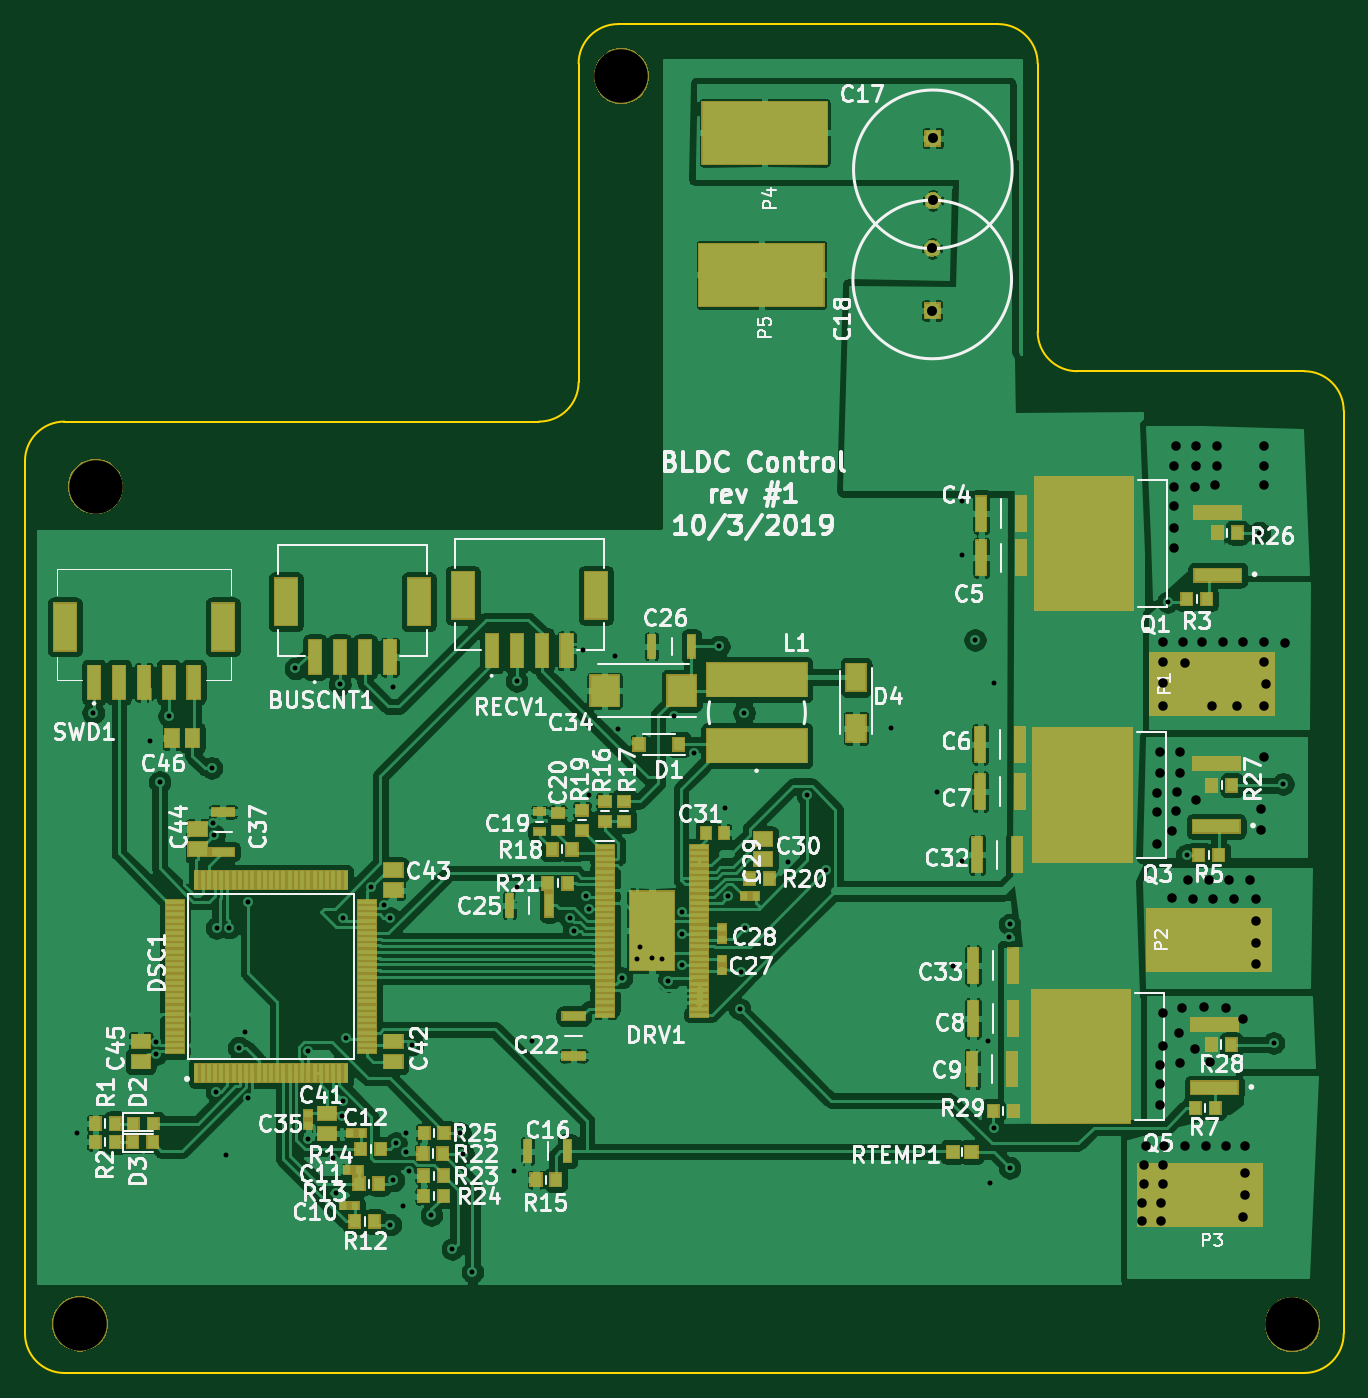
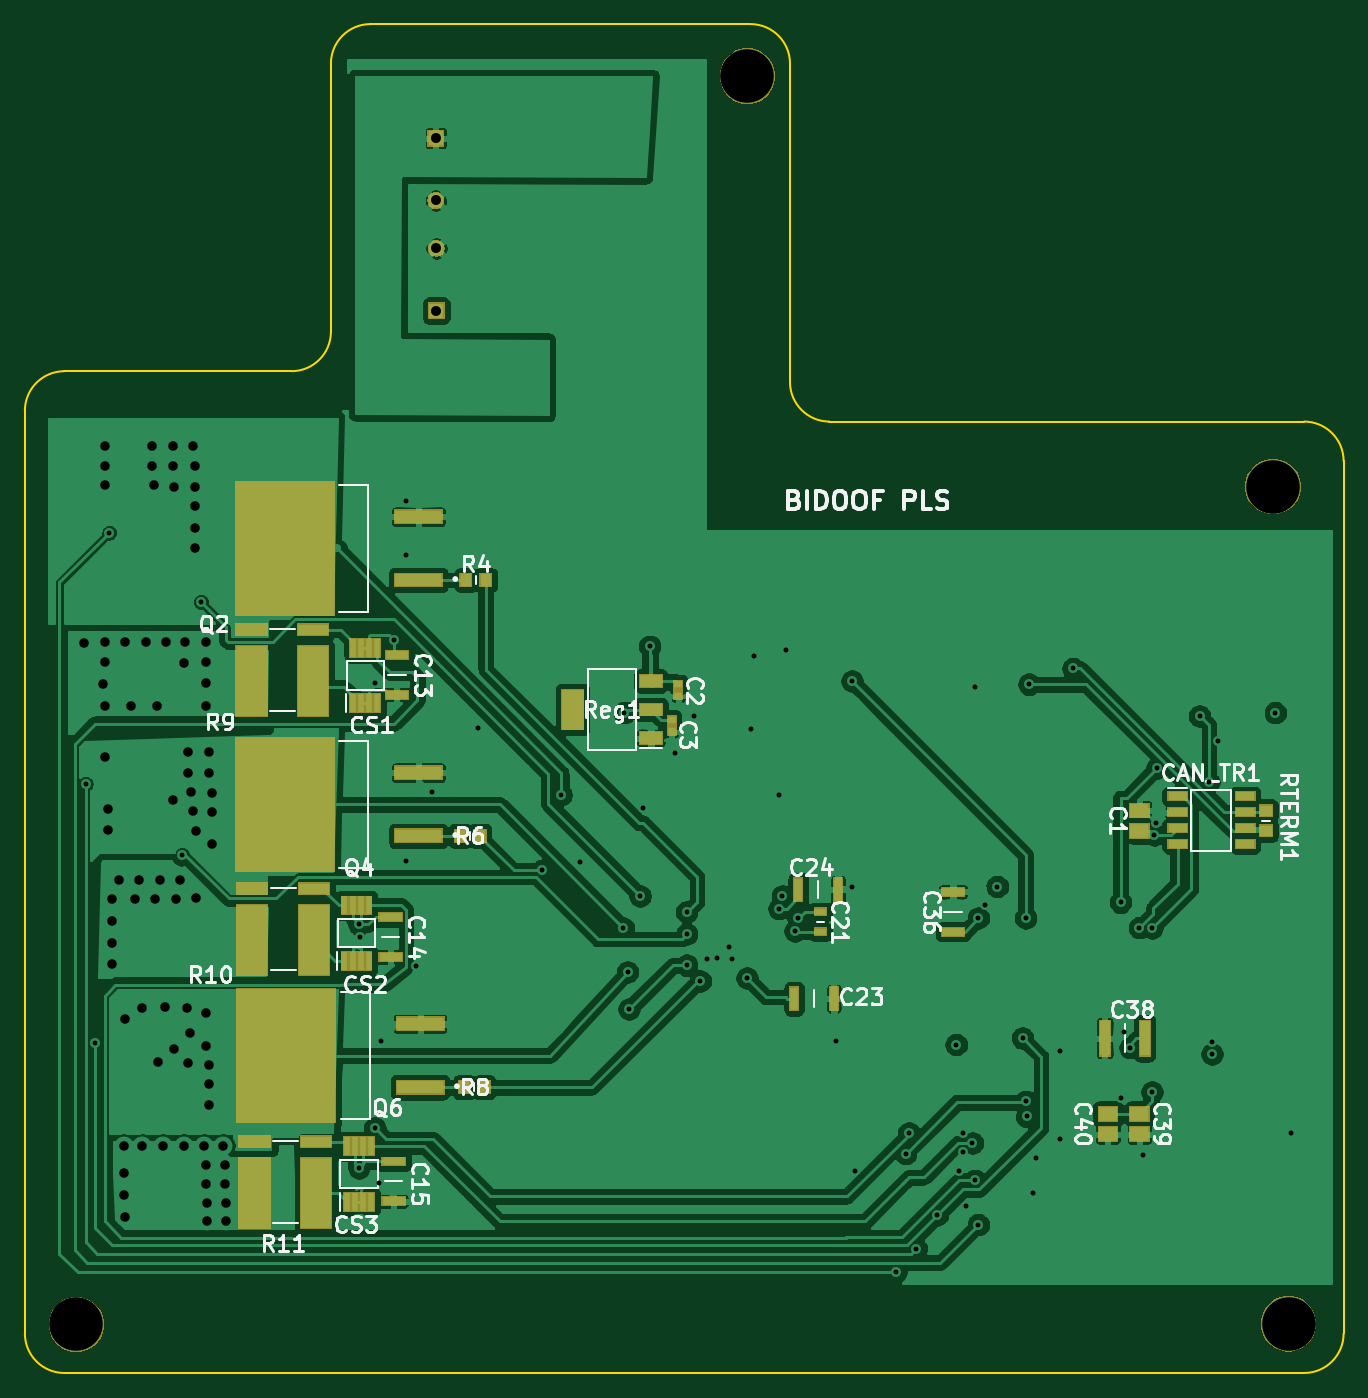
Circuit board: 13 layer files. Board 106.0 x 108.4 mm.
- bottom_copper: DSC_motor_controller-B_Cu.gbr (219447 bytes)
- bottom_mask: DSC_motor_controller-B_Mask.gbr (18777 bytes)
- paste: DSC_motor_controller-B_Paste.gbr (3459 bytes)
- bottom_silk: DSC_motor_controller-B_SilkS.gbr (34150 bytes)
- outline: DSC_motor_controller-Edge_Cuts.gbr (1520 bytes)
- top_copper: DSC_motor_controller-F_Cu.gbr (318802 bytes)
- top_mask: DSC_motor_controller-F_Mask.gbr (33291 bytes)
- paste: DSC_motor_controller-F_Paste.gbr (9450 bytes)
- top_silk: DSC_motor_controller-F_SilkS.gbr (81718 bytes)
- inner_copper: DSC_motor_controller-In1_Cu.gbr (233661 bytes)
- inner_copper: DSC_motor_controller-In2_Cu.gbr (182135 bytes)
- drill: DSC_motor_controller-NPTH.drl (402 bytes)
- drill: DSC_motor_controller-PTH.drl (3358 bytes)

=== bottom_copper: DSC_motor_controller-B_Cu.gbr (219447 bytes, source omitted) ===
=== bottom_mask: DSC_motor_controller-B_Mask.gbr (18777 bytes, source omitted) ===
=== paste: DSC_motor_controller-B_Paste.gbr ===
G04 #@! TF.GenerationSoftware,KiCad,Pcbnew,5.1.4-e60b266~84~ubuntu19.04.1*
G04 #@! TF.CreationDate,2019-10-22T16:34:34-04:00*
G04 #@! TF.ProjectId,DSC_motor_controller,4453435f-6d6f-4746-9f72-5f636f6e7472,1*
G04 #@! TF.SameCoordinates,Original*
G04 #@! TF.FileFunction,Paste,Bot*
G04 #@! TF.FilePolarity,Positive*
%FSLAX46Y46*%
G04 Gerber Fmt 4.6, Leading zero omitted, Abs format (unit mm)*
G04 Created by KiCad (PCBNEW 5.1.4-e60b266~84~ubuntu19.04.1) date 2019-10-22 16:34:34*
%MOMM*%
%LPD*%
G04 APERTURE LIST*
%ADD10R,1.820000X0.620000*%
%ADD11R,1.470000X1.100000*%
%ADD12R,7.900000X10.750000*%
%ADD13R,3.800000X1.050000*%
%ADD14R,2.440000X0.890000*%
%ADD15R,2.440000X5.600000*%
%ADD16R,0.810000X2.820000*%
%ADD17R,0.620000X0.600000*%
%ADD18R,0.940000X0.540000*%
%ADD19R,0.620000X1.820000*%
%ADD20R,1.750000X3.200000*%
%ADD21R,1.750000X0.950000*%
%ADD22R,1.000000X0.900000*%
%ADD23R,0.900000X1.000000*%
%ADD24R,0.450000X1.450000*%
%ADD25R,1.525000X0.650000*%
G04 APERTURE END LIST*
D10*
X160429000Y-126044000D03*
X160429000Y-129244000D03*
D11*
X103025000Y-123854000D03*
X103025000Y-122234000D03*
X100485000Y-122234000D03*
X100485000Y-123854000D03*
X100485000Y-97850000D03*
X100485000Y-99470000D03*
D12*
X169192000Y-97342000D03*
D13*
X158442000Y-94802000D03*
X158442000Y-99882000D03*
D14*
X166652000Y-124449000D03*
D15*
X166652000Y-128584000D03*
D14*
X171612000Y-124449000D03*
D15*
X171612000Y-128584000D03*
D12*
X169058000Y-117535000D03*
D13*
X158308000Y-114995000D03*
X158308000Y-120075000D03*
D12*
X169192000Y-76768000D03*
D13*
X158442000Y-74228000D03*
X158442000Y-79308000D03*
D14*
X166839000Y-104130000D03*
D15*
X166839000Y-108265000D03*
D14*
X171799000Y-104130000D03*
D15*
X171799000Y-108265000D03*
D14*
X166899000Y-83301000D03*
D15*
X166899000Y-87436000D03*
D14*
X171859000Y-83301000D03*
D15*
X171859000Y-87436000D03*
D16*
X100079000Y-116138000D03*
X103279000Y-116138000D03*
D17*
X138077000Y-91452000D03*
X138077000Y-90532000D03*
X137569000Y-88610000D03*
X137569000Y-87690000D03*
D18*
X126139000Y-107578000D03*
X126139000Y-105978000D03*
D19*
X125047000Y-112963000D03*
X128247000Y-112963000D03*
X124717000Y-104200000D03*
X127917000Y-104200000D03*
D20*
X146053000Y-89722000D03*
D21*
X139753000Y-87422000D03*
X139753000Y-89722000D03*
X139753000Y-92022000D03*
D22*
X90325000Y-97850000D03*
X90325000Y-99450000D03*
D23*
X154752000Y-120075000D03*
X153152000Y-120075000D03*
X155095000Y-99882000D03*
X153495000Y-99882000D03*
X154625000Y-79308000D03*
X153025000Y-79308000D03*
D24*
X164198000Y-124835000D03*
X163548000Y-124835000D03*
X162898000Y-124835000D03*
X162248000Y-124835000D03*
X162248000Y-129285000D03*
X162898000Y-129285000D03*
X163548000Y-129285000D03*
X164198000Y-129285000D03*
X164388500Y-105470000D03*
X163738500Y-105470000D03*
X163088500Y-105470000D03*
X162438500Y-105470000D03*
X162438500Y-109920000D03*
X163088500Y-109920000D03*
X163738500Y-109920000D03*
X164388500Y-109920000D03*
X163690000Y-84766500D03*
X163040000Y-84766500D03*
X162390000Y-84766500D03*
X161740000Y-84766500D03*
X161740000Y-89216500D03*
X162390000Y-89216500D03*
X163040000Y-89216500D03*
X163690000Y-89216500D03*
D25*
X91994500Y-96707000D03*
X91994500Y-97977000D03*
X91994500Y-99247000D03*
X91994500Y-100517000D03*
X97418500Y-100517000D03*
X97418500Y-99247000D03*
X97418500Y-97977000D03*
X97418500Y-96707000D03*
D10*
X115471000Y-104378000D03*
X115471000Y-107578000D03*
X160683000Y-106410000D03*
X160683000Y-109610000D03*
X160175000Y-88528000D03*
X160175000Y-85328000D03*
M02*

=== bottom_silk: DSC_motor_controller-B_SilkS.gbr (34150 bytes, source omitted) ===
=== outline: DSC_motor_controller-Edge_Cuts.gbr ===
G04 #@! TF.GenerationSoftware,KiCad,Pcbnew,5.1.4-e60b266~84~ubuntu19.04.1*
G04 #@! TF.CreationDate,2019-10-22T16:34:34-04:00*
G04 #@! TF.ProjectId,DSC_motor_controller,4453435f-6d6f-4746-9f72-5f636f6e7472,1*
G04 #@! TF.SameCoordinates,Original*
G04 #@! TF.FileFunction,Profile,NP*
%FSLAX46Y46*%
G04 Gerber Fmt 4.6, Leading zero omitted, Abs format (unit mm)*
G04 Created by KiCad (PCBNEW 5.1.4-e60b266~84~ubuntu19.04.1) date 2019-10-22 16:34:34*
%MOMM*%
%LPD*%
G04 APERTURE LIST*
%ADD10C,0.200000*%
G04 APERTURE END LIST*
D10*
X87250000Y-143048455D02*
X186900000Y-143048455D01*
X128575000Y-37800000D02*
G75*
G02X131750000Y-34625000I3175000J0D01*
G01*
X128575000Y-37800000D02*
X128575000Y-63400000D01*
X128575000Y-63400000D02*
G75*
G02X125400000Y-66575000I-3175000J0D01*
G01*
X125400000Y-66575000D02*
X87250000Y-66575000D01*
X84075000Y-69750000D02*
G75*
G02X87250000Y-66575000I3175000J0D01*
G01*
X84075000Y-69750000D02*
X84075000Y-139873455D01*
X87250000Y-143048455D02*
G75*
G02X84075000Y-139873455I0J3175000D01*
G01*
X162300000Y-34625000D02*
X131750000Y-34625000D01*
X190075000Y-139873455D02*
G75*
G02X186900000Y-143048455I-3175000J0D01*
G01*
X190075000Y-139873455D02*
X190075000Y-65700000D01*
X186900000Y-62525000D02*
G75*
G02X190075000Y-65700000I0J-3175000D01*
G01*
X186900000Y-62525000D02*
X168650000Y-62525000D01*
X168650000Y-62525000D02*
G75*
G02X165475000Y-59350000I0J3175000D01*
G01*
X165475000Y-59350000D02*
X165475000Y-37800000D01*
X162300000Y-34625000D02*
G75*
G02X165475000Y-37800000I0J-3175000D01*
G01*
M02*

=== top_copper: DSC_motor_controller-F_Cu.gbr (318802 bytes, source omitted) ===
=== top_mask: DSC_motor_controller-F_Mask.gbr (33291 bytes, source omitted) ===
=== paste: DSC_motor_controller-F_Paste.gbr (9450 bytes, source omitted) ===
=== top_silk: DSC_motor_controller-F_SilkS.gbr (81718 bytes, source omitted) ===
=== inner_copper: DSC_motor_controller-In1_Cu.gbr (233661 bytes, source omitted) ===
=== inner_copper: DSC_motor_controller-In2_Cu.gbr (182135 bytes, source omitted) ===
=== drill: DSC_motor_controller-NPTH.drl ===
M48
; DRILL file {KiCad 5.1.4-e60b266~84~ubuntu19.04.1} date Tue 22 Oct 2019 04:24:43 PM EDT
; FORMAT={-:-/ absolute / inch / decimal}
; #@! TF.CreationDate,2019-10-22T16:24:43-04:00
; #@! TF.GenerationSoftware,Kicad,Pcbnew,5.1.4-e60b266~84~ubuntu19.04.1
; #@! TF.FileFunction,NonPlated,1,4,NPTH
FMAT,2
INCH
T1C0.1693
%
G90
G05
T1
X3.5335Y-2.8268
X7.3209Y-5.4783
X3.4843Y-5.4764
X5.1969Y-1.5276
T0
M30

=== drill: DSC_motor_controller-PTH.drl ===
M48
; DRILL file {KiCad 5.1.4-e60b266~84~ubuntu19.04.1} date Tue 22 Oct 2019 04:24:43 PM EDT
; FORMAT={-:-/ absolute / inch / decimal}
; #@! TF.CreationDate,2019-10-22T16:24:43-04:00
; #@! TF.GenerationSoftware,Kicad,Pcbnew,5.1.4-e60b266~84~ubuntu19.04.1
; #@! TF.FileFunction,Plated,1,4,PTH
FMAT,2
INCH
T1C0.0157
T2C0.0300
T3C0.0315
%
G90
G05
T1
X3.4761Y-4.8724
X3.5261Y-3.5424
X3.7061Y-3.6324
X3.7261Y-4.583
X3.7261Y-4.6224
X3.7361Y-3.7624
X3.7661Y-3.5524
X3.9005Y-3.7168
X3.904Y-3.89
X3.9088Y-3.9291
X3.9161Y-4.7424
X3.9162Y-4.2229
X3.9461Y-4.9424
X3.9561Y-4.2224
X3.9861Y-4.6024
X4.0061Y-4.5524
X4.0161Y-4.1424
X4.0161Y-4.7624
X4.1661Y-3.4024
X4.2061Y-4.6124
X4.2063Y-4.8922
X4.2851Y-4.9509
X4.293Y-5.0609
X4.3061Y-3.4524
X4.3133Y-4.8199
X4.3161Y-4.1913
X4.3162Y-4.7723
X4.3261Y-4.5724
X4.4061Y-4.0924
X4.4461Y-4.1524
X4.4661Y-4.1924
X4.4661Y-5.1624
X4.4761Y-3.4624
X4.4761Y-5.0224
X4.4846Y-4.9037
X4.5061Y-5.1024
X4.5161Y-4.8724
X4.5161Y-4.9324
X4.5261Y-4.9924
X4.5359Y-4.5925
X4.5961Y-5.1324
X4.6623Y-5.2389
X4.6861Y-4.8724
X4.6961Y-4.9374
X4.7261Y-5.3124
X4.8561Y-4.9924
X4.8661Y-3.4424
X4.8661Y-4.0924
X4.9161Y-4.5824
X5.0361Y-4.1924
X5.0461Y-4.2333
X5.0761Y-3.3424
X5.0861Y-4.1224
X5.0961Y-3.8024
X5.0961Y-4.1624
X5.1761Y-3.3624
X5.1861Y-3.5924
X5.1979Y-4.3824
X5.2461Y-4.3224
X5.2561Y-4.2824
X5.2944Y-4.3174
X5.3261Y-4.3224
X5.3461Y-4.3908
X5.3648Y-3.5529
X5.3891Y-4.1724
X5.3891Y-4.2424
X5.3891Y-4.3415
X5.4261Y-3.6709
X5.5061Y-3.3324
X5.5261Y-3.8424
X5.5361Y-4.1224
X5.5719Y-4.4803
X5.5761Y-4.3624
X5.5861Y-3.5424
X5.5895Y-4.2238
X5.7261Y-4.0149
X5.7861Y-3.8024
X5.8461Y-4.0407
X6.05Y-3.59
X6.1961Y-3.7924
X6.2461Y-4.3424
X6.2761Y-2.8724
X6.2761Y-3.0424
X6.2761Y-4.0124
X6.3161Y-3.3124
X6.3561Y-4.5824
X6.3635Y-5.031
X6.3761Y-3.4486
X6.3761Y-4.8574
X6.4232Y-4.2524
X6.4261Y-4.2124
X6.4261Y-4.9824
X6.9261Y-3.1924
X6.9861Y-3.9924
X7.2161Y-2.9724
X7.2611Y-4.5874
X7.2911Y-3.7674
T2
X6.8461Y-5.0924
X6.8461Y-5.1524
X6.8511Y-4.9724
X6.8511Y-5.0324
X6.8561Y-4.9124
X6.8911Y-3.7974
X6.8911Y-3.8574
X6.8911Y-3.9574
X6.9011Y-3.6674
X6.9011Y-3.7324
X6.9011Y-4.6574
X6.9011Y-4.7174
X6.9011Y-4.7824
X6.9061Y-5.0924
X6.9061Y-5.1524
X6.9111Y-3.3174
X6.9111Y-3.3824
X6.9111Y-3.4474
X6.9111Y-3.5224
X6.9111Y-4.4924
X6.9111Y-4.5974
X6.9111Y-4.9724
X6.9111Y-5.0324
X6.9161Y-4.9124
X6.9411Y-3.9174
X6.9411Y-4.1274
X6.9461Y-2.7624
X6.9461Y-2.8274
X6.9461Y-2.8874
X6.9461Y-2.9574
X6.9461Y-3.0224
X6.9511Y-2.6974
X6.9511Y-3.8524
X6.9561Y-3.7924
X6.9611Y-4.5574
X6.9661Y-3.6674
X6.9661Y-3.7324
X6.9661Y-4.6524
X6.9711Y-4.4774
X6.9761Y-3.3174
X6.9811Y-4.9124
X6.9813Y-3.3848
X6.9911Y-4.0724
X7.0061Y-4.1324
X7.0111Y-2.8274
X7.0111Y-4.6074
X7.0161Y-2.6974
X7.0161Y-2.7624
X7.0161Y-3.8174
X7.0361Y-3.3174
X7.0411Y-4.4724
X7.0461Y-4.9124
X7.0561Y-4.0724
X7.0611Y-4.6474
X7.0661Y-3.5224
X7.0711Y-4.1324
X7.0761Y-2.8224
X7.0811Y-2.6974
X7.0811Y-2.7624
X7.1011Y-3.3174
X7.1111Y-4.4774
X7.1111Y-4.9124
X7.1211Y-4.0724
X7.1361Y-4.1324
X7.1461Y-3.5224
X7.1661Y-3.3174
X7.1661Y-4.5124
X7.1661Y-5.1374
X7.1711Y-4.9124
X7.1711Y-4.9974
X7.1711Y-5.0674
X7.1861Y-4.0724
X7.2061Y-4.1324
X7.2061Y-4.2024
X7.2061Y-4.2724
X7.2061Y-4.3374
X7.2211Y-3.8474
X7.2211Y-3.9124
X7.2311Y-2.6974
X7.2311Y-2.7624
X7.2311Y-2.8224
X7.2311Y-3.3174
X7.2311Y-3.3824
X7.2311Y-3.5224
X7.2311Y-3.6824
X7.2361Y-3.4524
X7.2961Y-3.3224
T3
X6.1811Y-2.0728
X6.1811Y-2.2697
X6.1831Y-1.7244
X6.1831Y-1.9213
T0
M30
